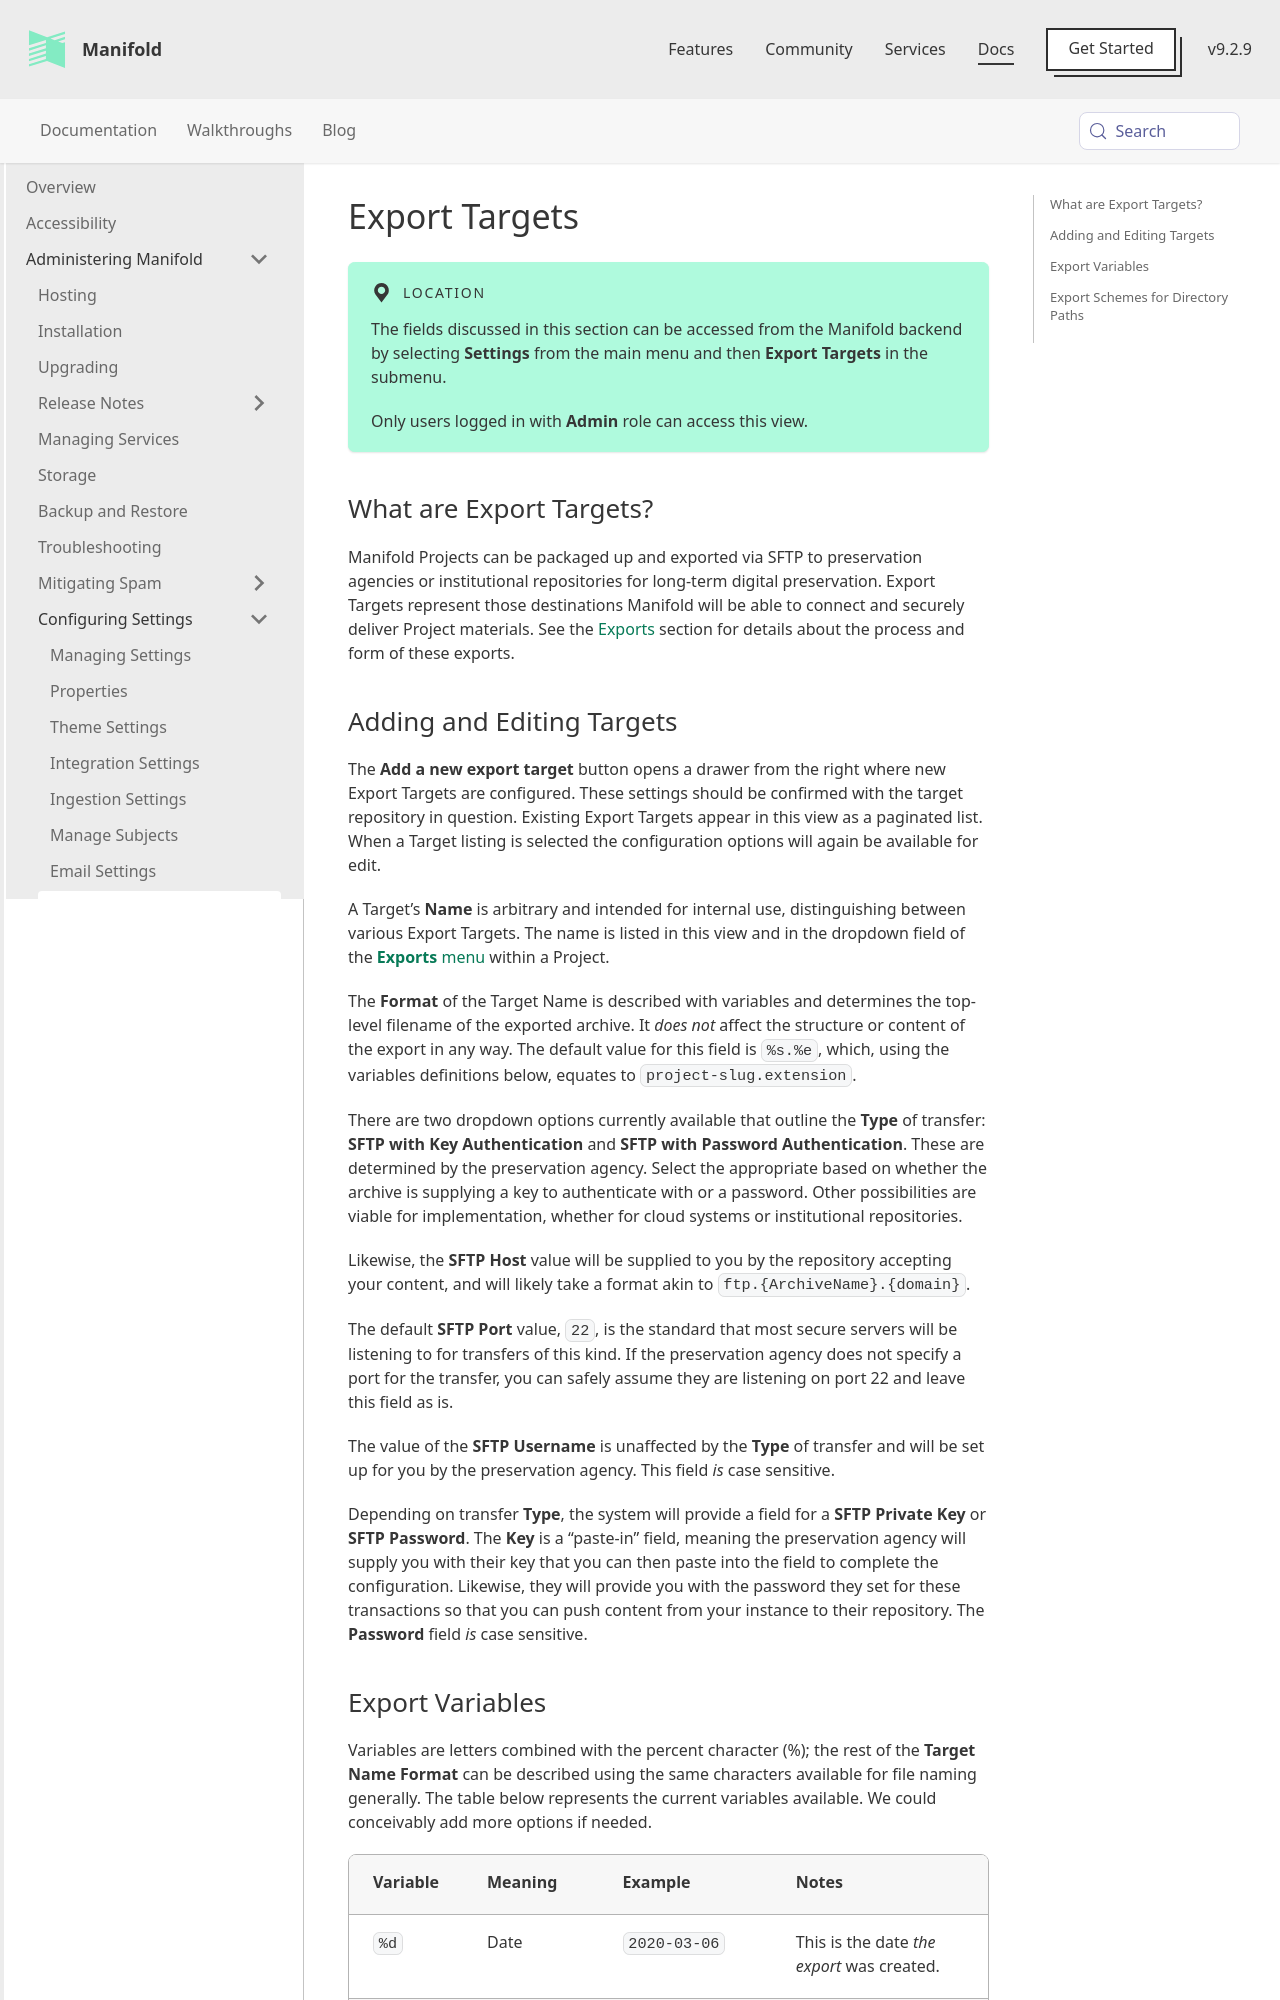

repository: ManifoldScholar/manifold-docusaurus · page: docs/administering/configuring/export_targets.html · generator: docusaurus

---
id: export_targets
title: Export Targets
sidebar_label: Export Targets
---

import Spec from "@theme/Spec";

:::location
The fields discussed in this section can be accessed from the Manifold backend by selecting **Settings** from the main menu and then **Export Targets** in the submenu.

Only users logged in with **Admin** role can access this view.
:::

## What are Export Targets?

Manifold Projects can be packaged up and exported via SFTP to preservation agencies or institutional repositories for long-term digital preservation. Export Targets represent those destinations Manifold will be able to connect and securely deliver Project materials. See the [Exports](../../backend/projects.md#exports) section for details about the process and form of these exports.
